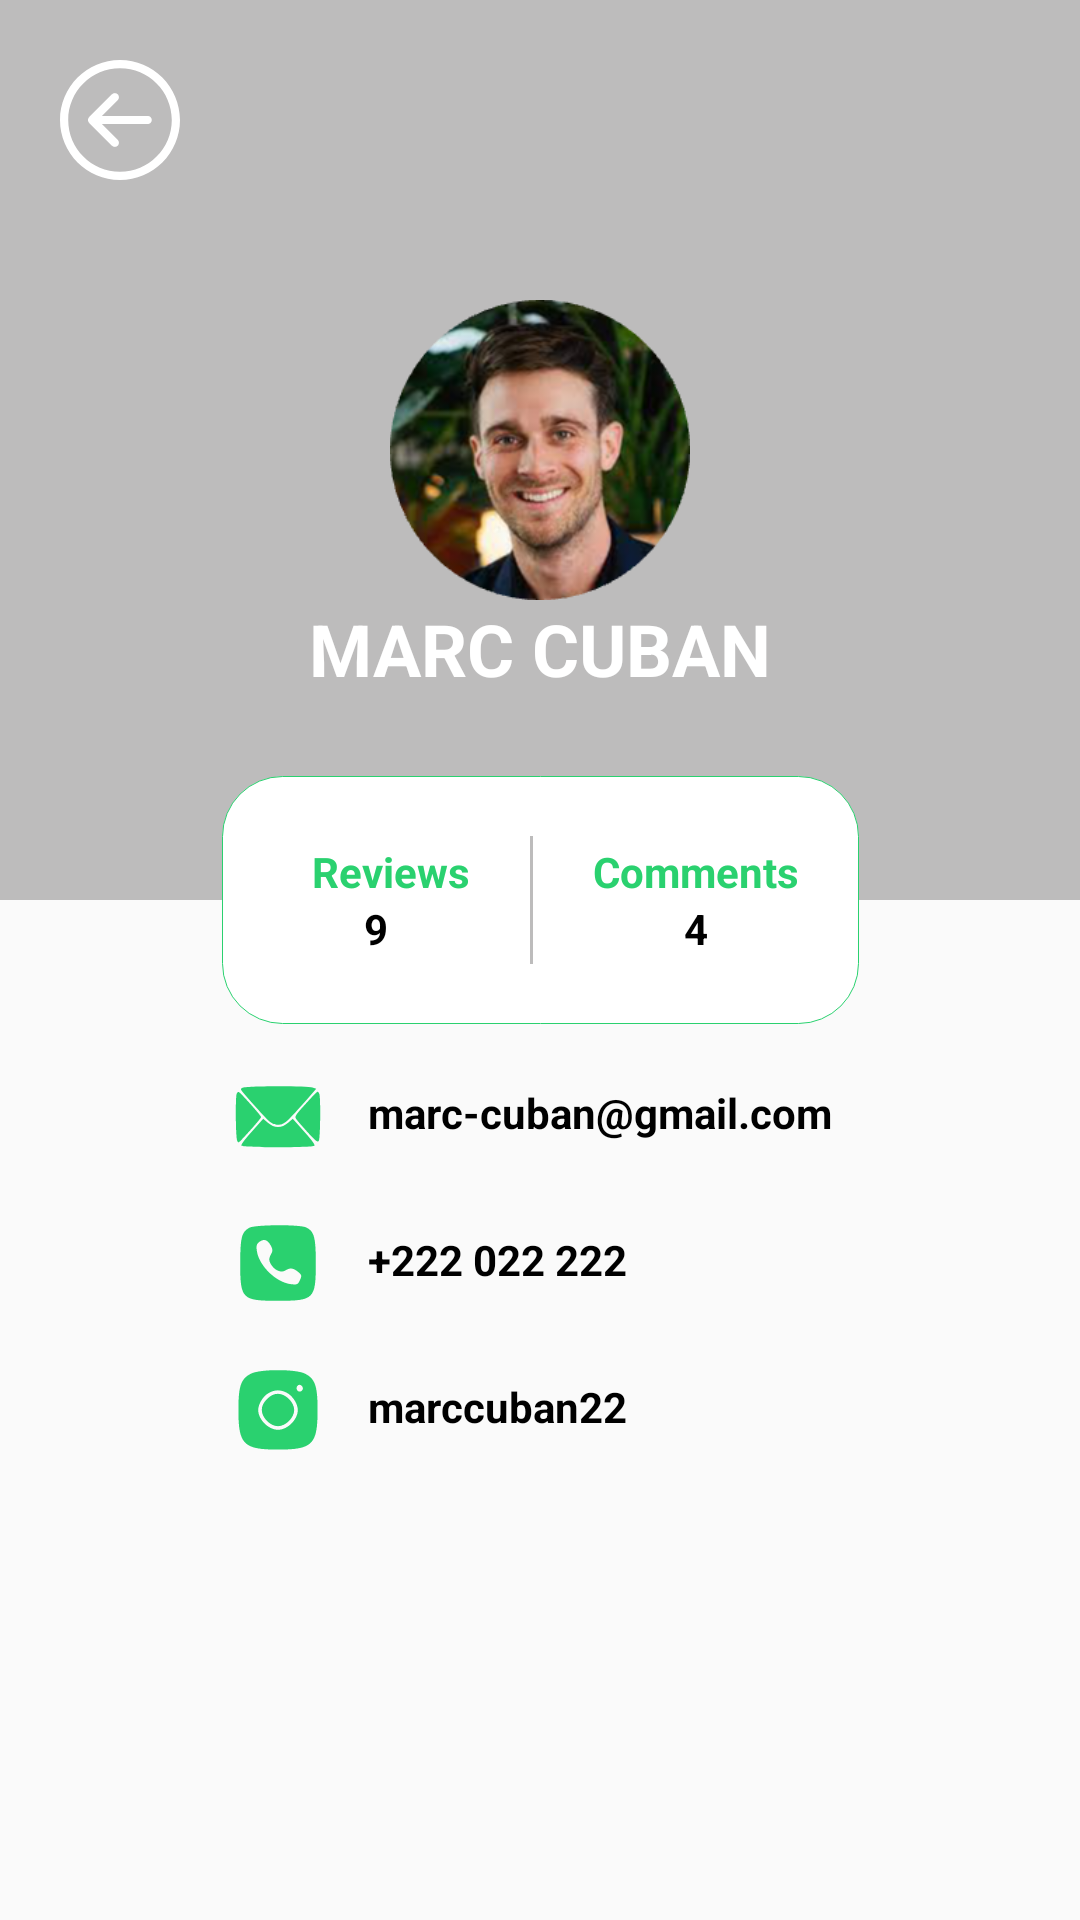

Here is an Android app screen rendered from its layout file. Give the layout XML and the strings, colors and styles it references.
<!-- AndroidManifest.xml: activity theme Theme.AppCompat.Light.NoActionBar.FullScreen -->
<!-- res/layout/user_profile.xml -->
<?xml version="1.0" encoding="utf-8"?>
<androidx.constraintlayout.widget.ConstraintLayout xmlns:android="http://schemas.android.com/apk/res/android"
    xmlns:app="http://schemas.android.com/apk/res-auto"
    xmlns:tools="http://schemas.android.com/tools"
    android:layout_width="match_parent"
    android:layout_height="match_parent">


    <androidx.constraintlayout.widget.ConstraintLayout
        android:id="@+id/clUserImage"
        android:layout_width="match_parent"
        android:layout_height="300dp"
        android:background="#BDBCBC"
        app:layout_constraintEnd_toEndOf="parent"
        app:layout_constraintStart_toStartOf="parent"
        app:layout_constraintTop_toTopOf="parent">

        <ImageView
            android:id="@+id/ivBackCirceArrow"
            android:layout_width="wrap_content"
            android:layout_height="wrap_content"
            android:layout_margin="20dp"
            android:background="@drawable/ic_back_circle_arrow"
            app:layout_constraintStart_toStartOf="@+id/clUserImage"
            app:layout_constraintTop_toTopOf="@+id/clUserImage" />


        <ImageView
            android:id="@+id/ivUserImage"
            android:layout_width="100dp"
            android:layout_height="100dp"
            android:background="@drawable/user_photo_circle"
            app:layout_constraintBottom_toBottomOf="parent"
            app:layout_constraintEnd_toEndOf="parent"
            app:layout_constraintStart_toStartOf="parent"
            app:layout_constraintTop_toTopOf="parent" />


        <TextView
            android:id="@+id/tvUsername"
            android:layout_width="wrap_content"
            android:layout_height="wrap_content"
            android:text="MARC CUBAN"
            android:textColor="@color/white"
            android:textSize="24sp"
            android:textStyle="bold"
            app:layout_constraintEnd_toEndOf="@+id/ivUserImage"
            app:layout_constraintStart_toStartOf="@+id/ivUserImage"
            app:layout_constraintTop_toBottomOf="@+id/ivUserImage" />


    </androidx.constraintlayout.widget.ConstraintLayout>


    <androidx.constraintlayout.widget.ConstraintLayout
        android:id="@+id/clUserCard"
        android:layout_width="wrap_content"
        android:layout_height="wrap_content"
        android:layout_marginHorizontal="40dp"
        android:background="@drawable/user_profile_background"
        android:paddingHorizontal="20dp"
        android:paddingVertical="20dp"
        app:layout_constraintBottom_toBottomOf="@+id/clUserImage"
        app:layout_constraintEnd_toEndOf="parent"
        app:layout_constraintStart_toStartOf="parent"
        app:layout_constraintTop_toBottomOf="@+id/clUserImage">


        <androidx.constraintlayout.widget.ConstraintLayout
            android:id="@+id/clReviews"
            android:layout_width="wrap_content"
            android:layout_height="wrap_content"
            android:paddingEnd="20dp"
            app:layout_constraintBottom_toBottomOf="parent"
            app:layout_constraintStart_toStartOf="parent"
            app:layout_constraintTop_toTopOf="@+id/clUserCard">

            <TextView
                android:id="@+id/tvUserReviews"
                android:layout_width="wrap_content"
                android:layout_height="wrap_content"
                android:paddingStart="10dp"
                android:text="Reviews"
                android:textColor="#2AD16F"
                android:textSize="14sp"
                android:textStyle="bold"
                app:layout_constraintEnd_toEndOf="parent"
                app:layout_constraintStart_toStartOf="parent"
                app:layout_constraintTop_toTopOf="parent" />

            <TextView
                android:id="@+id/tvUserReviewsCounter"
                android:layout_width="wrap_content"
                android:layout_height="wrap_content"
                android:text="9"
                android:textColor="@color/black"
                android:textSize="14sp"
                android:textStyle="bold"
                app:layout_constraintEnd_toEndOf="@+id/tvUserReviews"
                app:layout_constraintStart_toStartOf="@+id/tvUserReviews"
                app:layout_constraintTop_toBottomOf="@+id/tvUserReviews" />


        </androidx.constraintlayout.widget.ConstraintLayout>


        <View
            android:id="@+id/reviewsSeperator"
            android:layout_width="1dp"
            android:layout_height="50dp"
            android:layout_marginBottom="-10dp"
            android:background="#BDBCBC"
            app:layout_constraintBottom_toBottomOf="@+id/clReviews"
            app:layout_constraintStart_toEndOf="@+id/clReviews" />


        <androidx.constraintlayout.widget.ConstraintLayout
            android:id="@+id/clComments"
            android:layout_width="wrap_content"
            android:layout_height="wrap_content"
            android:paddingStart="20dp"
            app:layout_constraintBottom_toBottomOf="parent"
            app:layout_constraintStart_toEndOf="@+id/reviewsSeperator"
            app:layout_constraintTop_toTopOf="parent">

            <TextView
                android:id="@+id/tvUserComments"
                android:layout_width="wrap_content"
                android:layout_height="wrap_content"
                android:text="Comments"
                android:textColor="#2AD16F"
                android:textSize="14sp"
                android:textStyle="bold"
                app:layout_constraintEnd_toEndOf="parent"
                app:layout_constraintStart_toStartOf="parent"
                app:layout_constraintTop_toTopOf="parent" />


            <TextView
                android:id="@+id/tvUserCommentsCounter"
                android:layout_width="wrap_content"
                android:layout_height="wrap_content"
                android:text="4"
                android:textColor="@color/black"
                android:textSize="14sp"
                android:textStyle="bold"
                app:layout_constraintEnd_toEndOf="@+id/tvUserComments"
                app:layout_constraintStart_toStartOf="@+id/tvUserComments"
                app:layout_constraintTop_toBottomOf="@+id/tvUserComments" />

        </androidx.constraintlayout.widget.ConstraintLayout>


        <androidx.constraintlayout.widget.ConstraintLayout
            android:id="@+id/clOrders"
            android:layout_width="wrap_content"
            android:layout_height="wrap_content"
            app:layout_constraintBottom_toBottomOf="parent"
            app:layout_constraintEnd_toEndOf="@+id/clUserCard"
            app:layout_constraintTop_toTopOf="@+id/clUserCard">


        </androidx.constraintlayout.widget.ConstraintLayout>


    </androidx.constraintlayout.widget.ConstraintLayout>


    <androidx.constraintlayout.widget.ConstraintLayout
        android:id="@+id/clUserDetails"
        android:layout_width="match_parent"
        android:layout_height="wrap_content"
        android:layout_marginTop="20dp"
        android:paddingStart="40dp"
        android:textAlignment="center"
        app:layout_constraintBottom_toTopOf="@+id/clUserStats"
        app:layout_constraintEnd_toEndOf="parent"
        app:layout_constraintStart_toStartOf="parent"
        app:layout_constraintTop_toBottomOf="@+id/clUserCard">

        <ImageView
            android:id="@+id/ivUserEmail"
            android:layout_width="30dp"
            android:layout_height="30dp"
            android:layout_marginTop="2dp"
            android:layout_marginEnd="15dp"
            android:background="@drawable/ic_email"
            android:backgroundTint="#2AD16F"
            app:layout_constraintBottom_toBottomOf="@+id/tvUserEmail"
            app:layout_constraintEnd_toStartOf="@+id/tvUserEmail"
            app:layout_constraintTop_toTopOf="@+id/tvUserEmail" />

        <TextView
            android:id="@+id/tvUserEmail"
            android:layout_width="wrap_content"
            android:layout_height="wrap_content"
            android:text="marc-cuban@gmail.com"
            android:textColor="@color/black"
            android:textSize="14sp"
            android:textStyle="bold"
            app:layout_constraintEnd_toEndOf="@+id/clUserDetails"
            app:layout_constraintStart_toStartOf="@+id/clUserDetails"
            app:layout_constraintTop_toTopOf="@+id/clUserDetails" />


        <ImageView
            android:id="@+id/ivUserPhone"
            android:layout_width="30dp"
            android:layout_height="30dp"
            android:layout_marginTop="2dp"
            android:layout_marginEnd="15dp"
            android:background="@drawable/ic_phone"
            android:backgroundTint="#2AD16F"
            app:layout_constraintBottom_toBottomOf="@+id/tvUserPhone"
            app:layout_constraintEnd_toStartOf="@+id/tvUserPhone"
            app:layout_constraintTop_toTopOf="@+id/tvUserPhone" />

        <TextView
            android:id="@+id/tvUserPhone"
            android:layout_width="wrap_content"
            android:layout_height="wrap_content"
            android:layout_marginTop="30dp"
            android:text="+222 022 222"
            android:textColor="@color/black"
            android:textSize="14sp"
            android:textStyle="bold"
            app:layout_constraintStart_toStartOf="@+id/tvUserEmail"
            app:layout_constraintTop_toBottomOf="@+id/tvUserEmail" />


        <ImageView
            android:id="@+id/ivUserInstagram"
            android:layout_width="30dp"
            android:layout_height="30dp"
            android:layout_marginTop="2dp"
            android:layout_marginEnd="15dp"
            android:background="@drawable/ic_instagram"
            android:backgroundTint="#2AD16F"
            app:layout_constraintBottom_toBottomOf="@+id/tvUserInstagram"
            app:layout_constraintEnd_toStartOf="@+id/tvUserInstagram"
            app:layout_constraintTop_toTopOf="@+id/tvUserInstagram" />


        <TextView
            android:id="@+id/tvUserInstagram"
            android:layout_width="wrap_content"
            android:layout_height="wrap_content"
            android:layout_marginTop="30dp"
            android:text="marccuban22"
            android:textColor="@color/black"
            android:textSize="14sp"
            android:textStyle="bold"
            app:layout_constraintStart_toStartOf="@+id/tvUserPhone"
            app:layout_constraintTop_toBottomOf="@+id/tvUserPhone" />


    </androidx.constraintlayout.widget.ConstraintLayout>


    <androidx.constraintlayout.widget.ConstraintLayout
        android:id="@+id/clUserStats"
        android:layout_width="match_parent"
        android:layout_height="wrap_content"

        app:layout_constraintBottom_toBottomOf="@+id/clUserDetails"
        app:layout_constraintEnd_toEndOf="parent"
        app:layout_constraintStart_toStartOf="parent"
        app:layout_constraintTop_toBottomOf="@+id/clUserDetails" />


    <androidx.fragment.app.FragmentContainerView
        android:id="@+id/fcvUserStats"
        android:layout_width="match_parent"
        android:layout_height="0dp"
        android:layout_marginTop="40dp"
        app:layout_constraintBottom_toBottomOf="parent"
        app:layout_constraintStart_toStartOf="@+id/clUserStats"
        app:layout_constraintTop_toTopOf="@+id/clUserStats" />

</androidx.constraintlayout.widget.ConstraintLayout>
<!-- resources referenced by this layout -->
<resources>
  <color name="black">#FF000000</color>
  <color name="white">#FFFFFFFF</color>
  <!-- drawable ic_back_circle_arrow (drawable) -->
  <vector android:height="40dp" android:viewportHeight="219.151"
      android:viewportWidth="219.151" android:width="40dp" xmlns:android="http://schemas.android.com/apk/res/android">
      <path android:fillColor="@color/white" android:pathData="M109.576,219.151c60.419,0 109.573,-49.156 109.573,-109.576C219.149,49.156 169.995,0 109.576,0S0.002,49.156 0.002,109.575C0.002,169.995 49.157,219.151 109.576,219.151zM109.576,15c52.148,0 94.573,42.426 94.574,94.575c0,52.149 -42.425,94.575 -94.574,94.576c-52.148,-0.001 -94.573,-42.427 -94.573,-94.577C15.003,57.427 57.428,15 109.576,15z"/>
      <path android:fillColor="@color/white" android:pathData="M94.861,156.507c2.929,2.928 7.678,2.927 10.606,0c2.93,-2.93 2.93,-7.678 -0.001,-10.608l-28.82,-28.819l83.457,-0.008c4.142,-0.001 7.499,-3.358 7.499,-7.502c-0.001,-4.142 -3.358,-7.498 -7.5,-7.498l-83.46,0.008l28.827,-28.825c2.929,-2.929 2.929,-7.679 0,-10.607c-1.465,-1.464 -3.384,-2.197 -5.304,-2.197c-1.919,0 -3.838,0.733 -5.303,2.196l-41.629,41.628c-1.407,1.406 -2.197,3.313 -2.197,5.303c0.001,1.99 0.791,3.896 2.198,5.305L94.861,156.507z"/>
  </vector>
  <!-- drawable ic_instagram (drawable) -->
  <vector xmlns:android="http://schemas.android.com/apk/res/android"
      android:width="50dp"
      android:height="50dp"
      android:viewportWidth="50"
      android:viewportHeight="50">
    <path
        android:pathData="M10,4.8c-5.6,2.8 -7,6.8 -7,20.2 0,19.2 2.8,22 22,22 19.2,-0 22,-2.8 22,-22 0,-13.4 -1.4,-17.4 -7,-20.2 -5,-2.6 -25,-2.6 -30,-0zM38.6,12.1c1,1.7 -1.3,3.6 -2.7,2.2 -1.2,-1.2 -0.4,-3.3 1.1,-3.3 0.5,-0 1.2,0.5 1.6,1.1zM30,15.5c3.2,1.7 6,6.1 6,9.5 0,5.3 -5.7,11 -11,11 -5.3,-0 -11,-5.7 -11,-11 0,-3.3 2.8,-7.8 5.8,-9.4 3.5,-2 6.6,-2 10.2,-0.1z"
        android:fillColor="#000000"
        android:strokeColor="#00000000"/>
    <path
        android:pathData="M18.9,18.9c-2,2 -2.9,3.9 -2.9,6.1 0,4.3 4.7,9 9,9 4.3,-0 9,-4.7 9,-9 0,-4.3 -4.7,-9 -9,-9 -2.2,-0 -4.1,0.9 -6.1,2.9z"
        android:fillColor="#000000"
        android:strokeColor="#00000000"/>
  </vector>
  <!-- drawable ic_phone (drawable) -->
  <vector xmlns:android="http://schemas.android.com/apk/res/android"
      android:width="50dp"
      android:height="50dp"
      android:viewportWidth="50"
      android:viewportHeight="50">
    <path
        android:pathData="M9.1,5.4c-4.3,2.4 -5,5.2 -5.1,19.3 0,20.4 0.8,21.3 20.9,21.3 20.2,-0 21.1,-0.9 21.1,-21 0,-14.4 -0.9,-17.7 -5.5,-19.8 -3.7,-1.7 -28.2,-1.5 -31.4,0.2zM20.9,15.2c1.3,2.3 1.3,3 0.1,5.2 -1.1,2.1 -1.1,3 -0.1,5 1.9,3.5 5.7,5.3 8.1,3.8 2.7,-1.7 4.4,-1.5 7.1,0.7 2.1,1.7 2.2,2.1 1.1,4.6 -1.2,2.5 -1.6,2.7 -5.4,2.2 -8,-1.1 -17.2,-10.1 -18.5,-18.1 -0.5,-3.1 -0.2,-4.2 1.3,-5.3 2.6,-1.9 4.6,-1.3 6.3,1.9z"
        android:fillColor="#000000"
        android:strokeColor="#00000000"/>
  </vector>
  <!-- drawable user_profile_background (drawable) -->
  <?xml version="1.0" encoding="UTF-8"?>
  <shape xmlns:android="http://schemas.android.com/apk/res/android">
      <solid android:color="#FFFFFF"/>
      <stroke android:width="0.1dp" android:color="#2AD16F" />
      <corners android:radius="20dp"/>
      <padding android:left="0dp" android:top="0dp" android:right="0dp" android:bottom="0dp" />
  </shape>
  <style name="Theme.AppCompat.Light.NoActionBar.FullScreen" parent="@style/Theme.AppCompat.Light.NoActionBar">
          <item name="android:windowNoTitle">true</item>
          <item name="android:windowActionBar">false</item>
          <item name="android:windowFullscreen">true</item>
          <item name="android:windowContentOverlay">@null</item>
      </style>
</resources>
